10-way image classification set "rvlcdip_preprocessed1" from GitHub (MariamAnwer820/Document-Image-Classification); label vocabulary: ADVE, email, form, letter, memo, news, note, report, resume, scientific document.

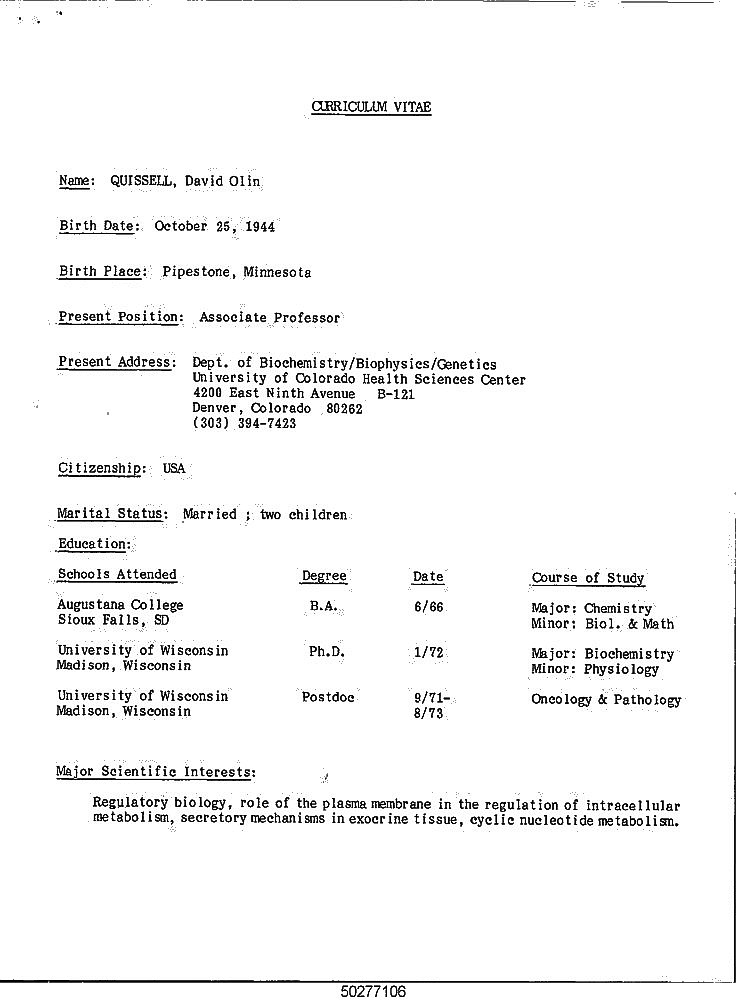
Label: resume

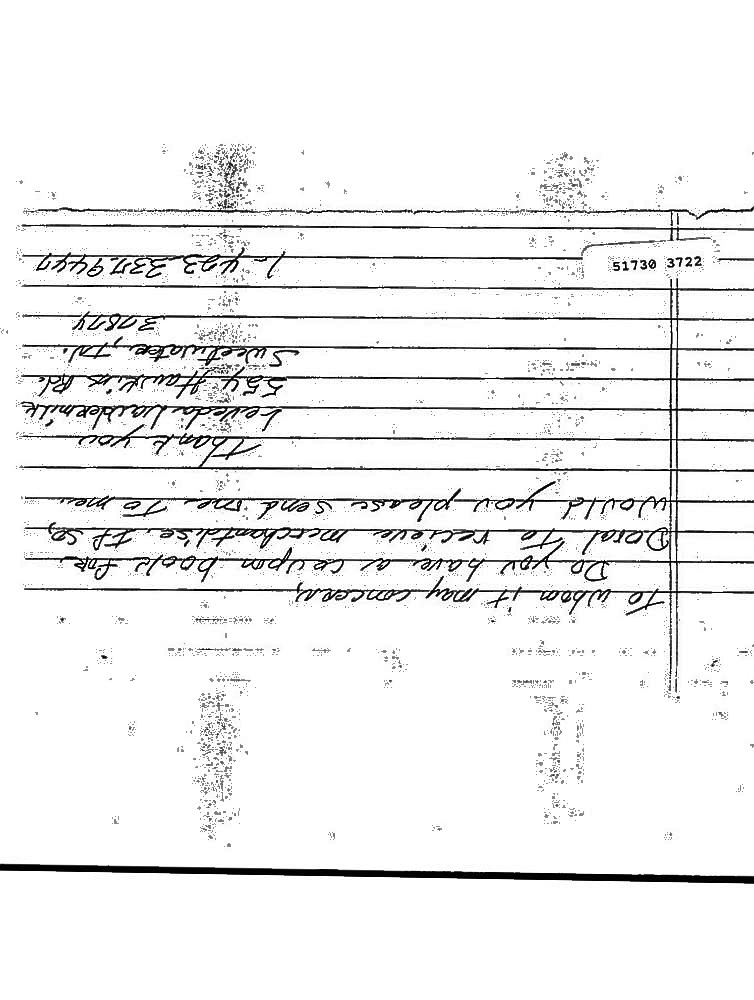
Label: note

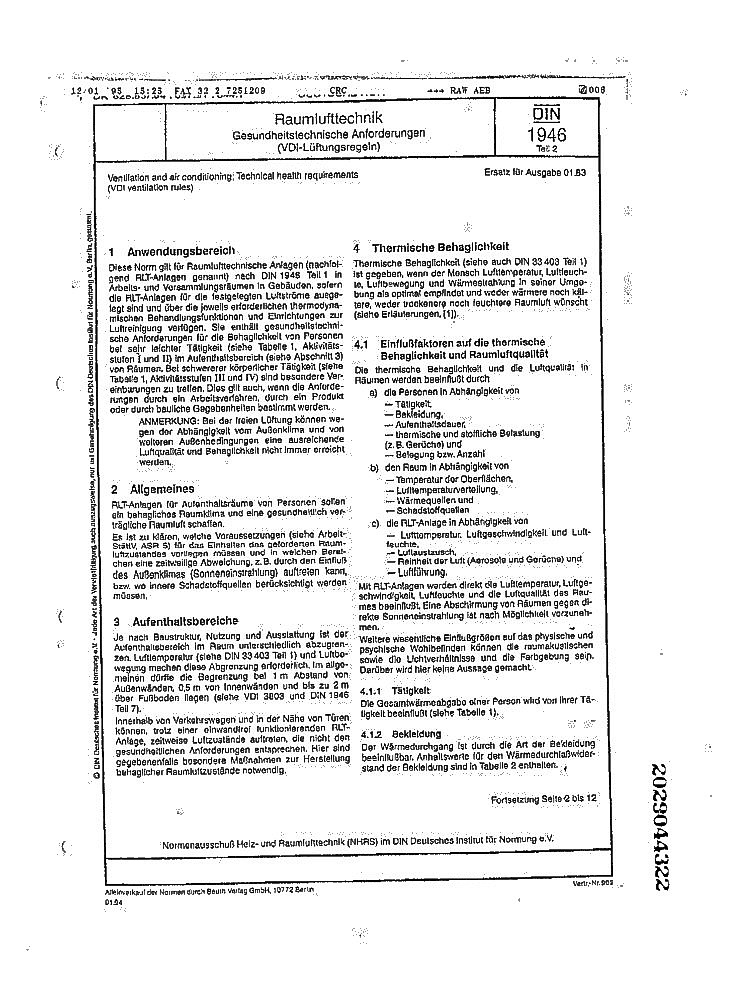
Label: report

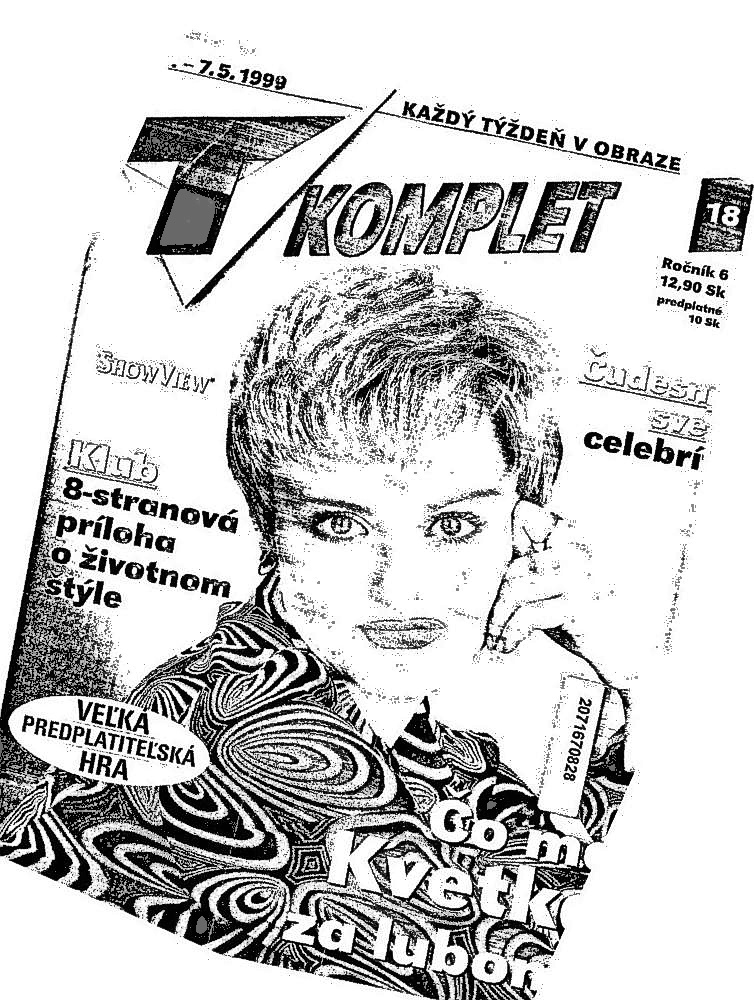
Label: ADVE

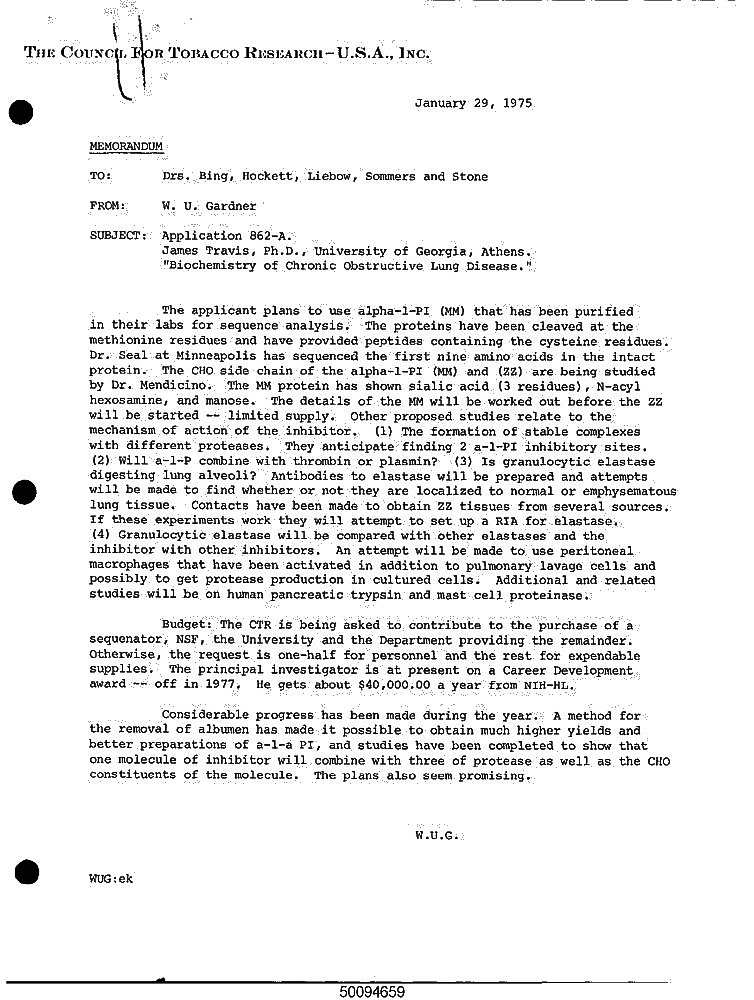
Label: memo

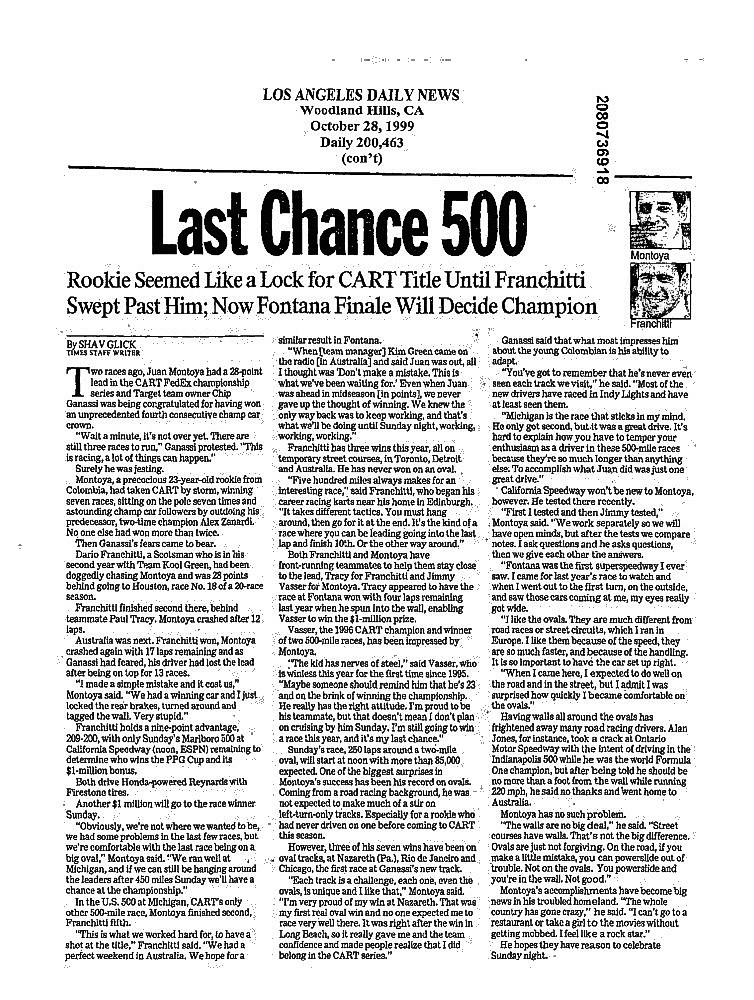
Label: news
